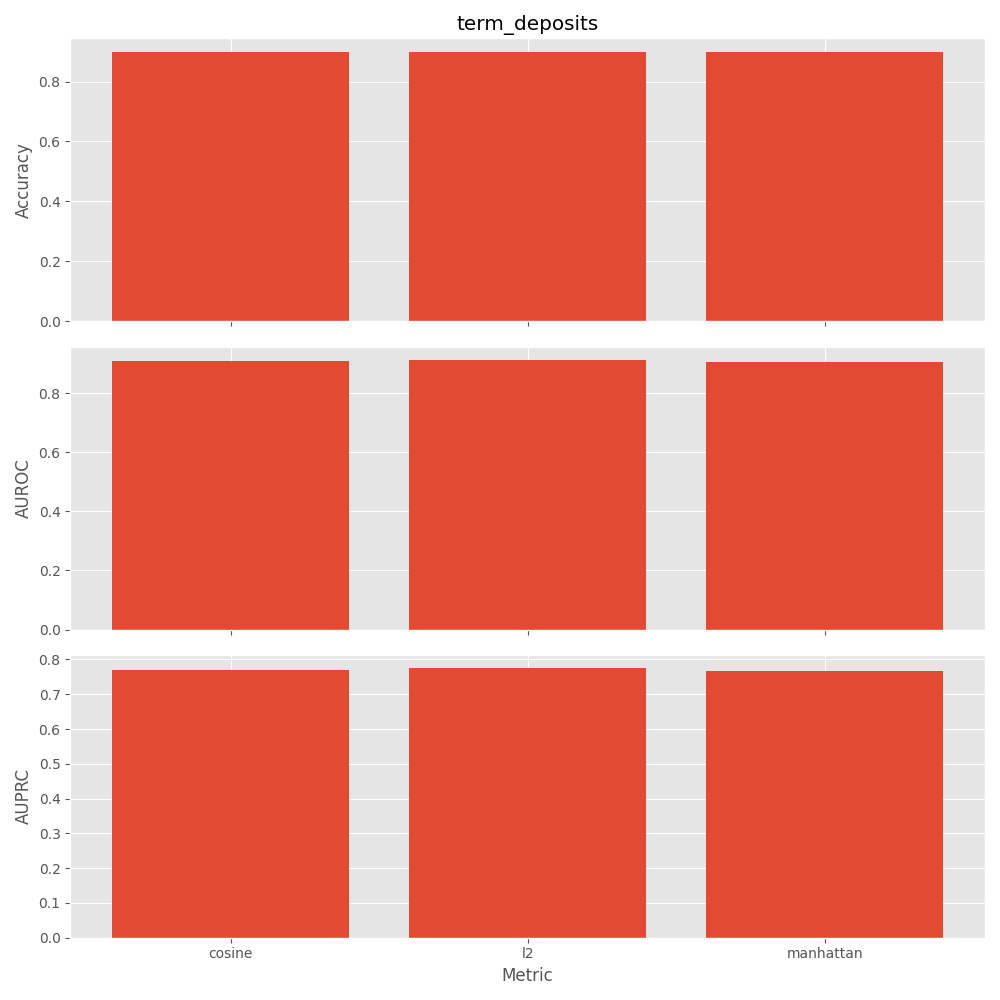

Data behind this chart, as committed beside it:
Accuracy, AUROC, AUPRC, n_neighbors, weights, metric
0.8993, 0.9065, 0.7661, 256, distance, manhattan
0.8982, 0.9106, 0.769, 256, distance, cosine
0.8984, 0.9133, 0.7748, 256, distance, l2
